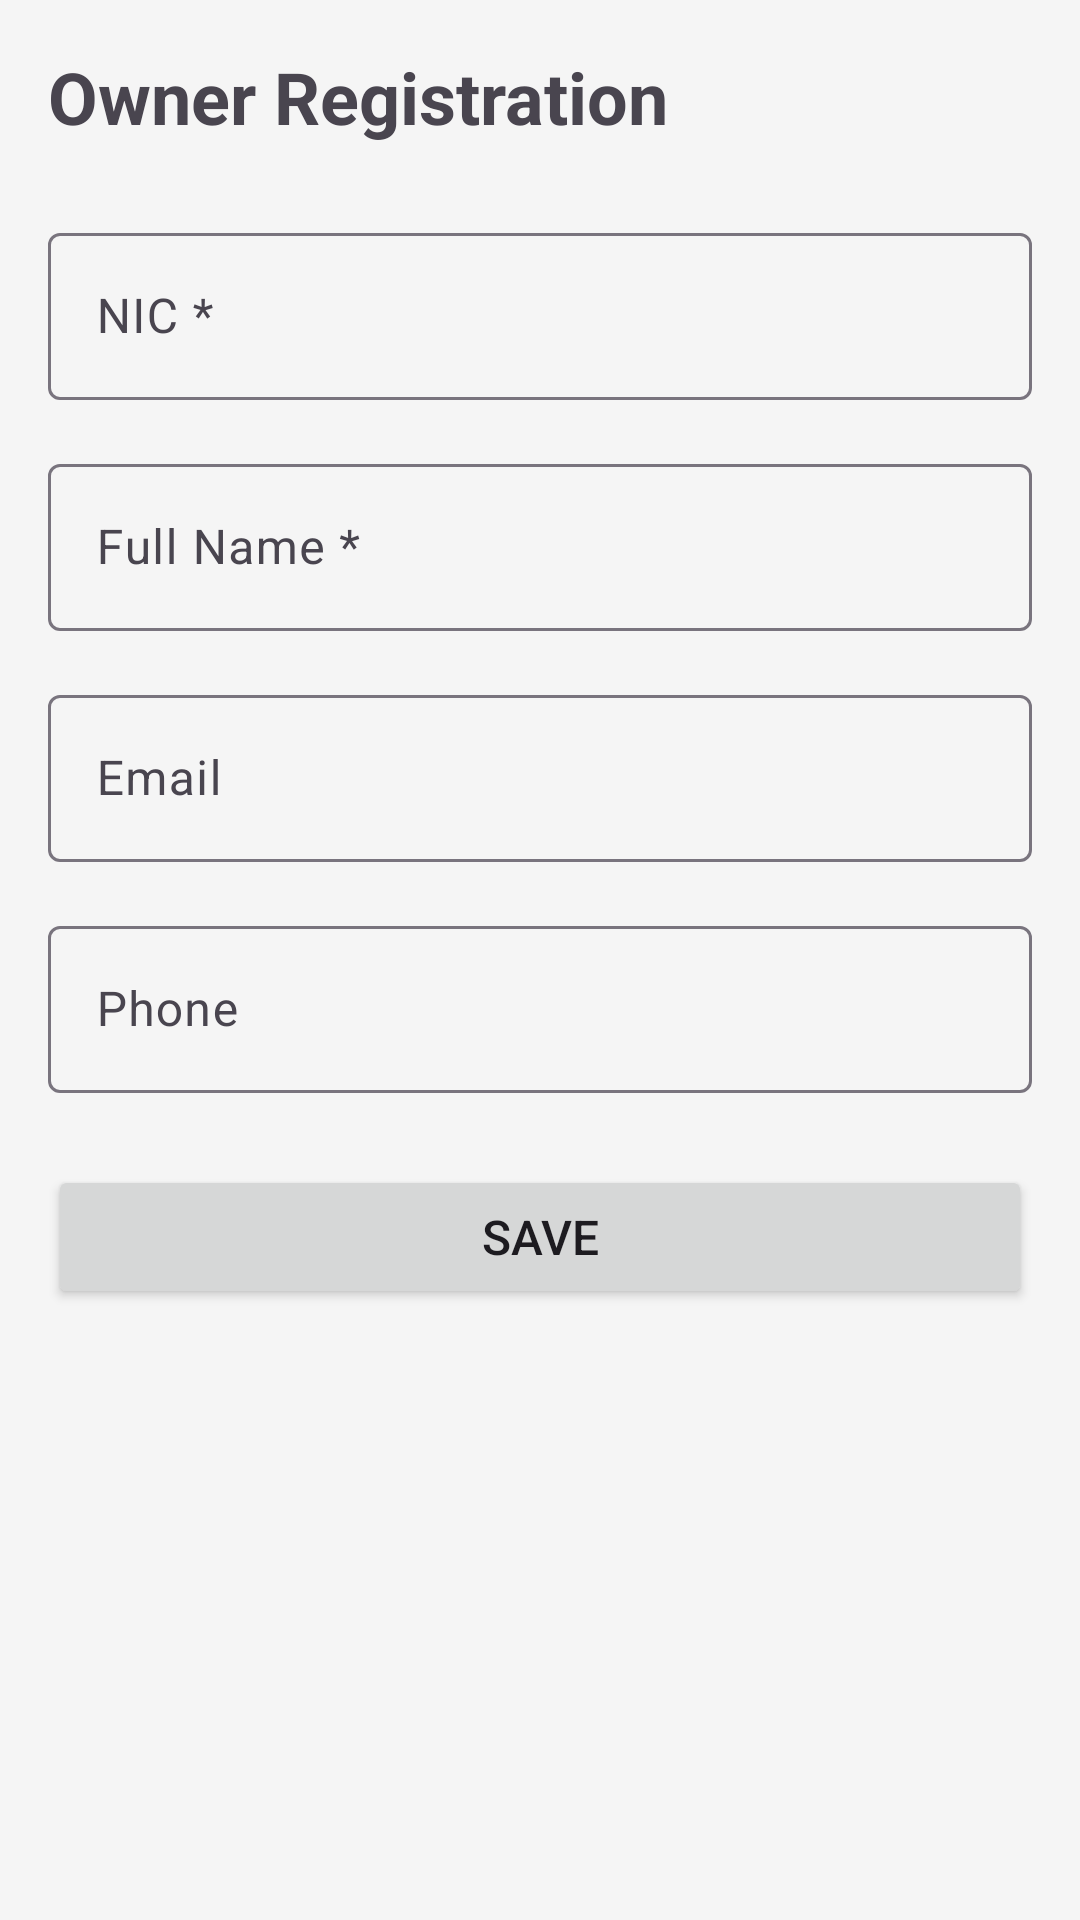

Layout XML and referenced resources for this Android screen:
<!-- AndroidManifest.xml: application theme Theme.EVChargingMobile -->
<!-- res/layout/activity_owner_register.xml -->
<?xml version="1.0" encoding="utf-8"?>
<ScrollView xmlns:android="http://schemas.android.com/apk/res/android"
    android:id="@+id/root"
    android:layout_width="match_parent"
    android:layout_height="match_parent"
    android:padding="16dp">

    <LinearLayout
        android:layout_width="match_parent"
        android:layout_height="wrap_content"
        android:orientation="vertical">

        <TextView
            android:layout_width="wrap_content"
            android:layout_height="wrap_content"
            android:text="Owner Registration"
            android:textSize="24sp"
            android:textStyle="bold"
            android:layout_marginBottom="24dp" />

        <com.google.android.material.textfield.TextInputLayout
            android:layout_width="match_parent"
            android:layout_height="wrap_content"
            android:layout_marginBottom="16dp"
            android:hint="NIC *">

            <com.google.android.material.textfield.TextInputEditText
                android:id="@+id/etNic"
                android:layout_width="match_parent"
                android:layout_height="wrap_content"
                android:inputType="text" />

        </com.google.android.material.textfield.TextInputLayout>

        <com.google.android.material.textfield.TextInputLayout
            android:layout_width="match_parent"
            android:layout_height="wrap_content"
            android:layout_marginBottom="16dp"
            android:hint="Full Name *">

            <com.google.android.material.textfield.TextInputEditText
                android:id="@+id/etFullName"
                android:layout_width="match_parent"
                android:layout_height="wrap_content"
                android:inputType="textPersonName" />

        </com.google.android.material.textfield.TextInputLayout>

        <com.google.android.material.textfield.TextInputLayout
            android:layout_width="match_parent"
            android:layout_height="wrap_content"
            android:layout_marginBottom="16dp"
            android:hint="Email">

            <com.google.android.material.textfield.TextInputEditText
                android:id="@+id/etEmail"
                android:layout_width="match_parent"
                android:layout_height="wrap_content"
                android:inputType="textEmailAddress" />

        </com.google.android.material.textfield.TextInputLayout>

        <com.google.android.material.textfield.TextInputLayout
            android:layout_width="match_parent"
            android:layout_height="wrap_content"
            android:layout_marginBottom="24dp"
            android:hint="Phone">

            <com.google.android.material.textfield.TextInputEditText
                android:id="@+id/etPhone"
                android:layout_width="match_parent"
                android:layout_height="wrap_content"
                android:inputType="phone" />

        </com.google.android.material.textfield.TextInputLayout>

        <Button
            android:id="@+id/btnSave"
            android:layout_width="match_parent"
            android:layout_height="wrap_content"
            android:text="Save"
            android:textSize="16sp" />

    </LinearLayout>

</ScrollView>
<!-- resources referenced by this layout -->
<resources>
  <style name="Theme.EVChargingMobile" parent="Base.Theme.EVChargingMobile" />
  <style name="Base.Theme.EVChargingMobile" parent="Theme.Material3.DayNight.NoActionBar">
          
          <item name="colorPrimary">@color/primary</item>
          <item name="colorPrimaryVariant">@color/primary_dark</item>
          <item name="colorOnPrimary">@color/white</item>
          <item name="colorSecondary">@color/secondary</item>
          <item name="colorSecondaryVariant">@color/secondary_dark</item>
          <item name="colorOnSecondary">@color/black</item>
          <item name="android:colorBackground">@color/background</item>
          <item name="colorSurface">@color/surface</item>
          <item name="colorOnSurface">@color/text_primary</item>
          <item name="colorOnBackground">@color/text_primary</item>
          <item name="colorError">@color/error</item>
          <item name="colorOnError">@color/white</item>
      </style>
  <color name="primary">#FF2196F3</color>
  <color name="primary_dark">#FF1976D2</color>
  <color name="white">#FFFFFFFF</color>
  <color name="secondary">#FF03DAC6</color>
  <color name="secondary_dark">#FF018786</color>
  <color name="black">#FF000000</color>
  <color name="background">#FFF5F5F5</color>
  <color name="surface">#FFFFFFFF</color>
  <color name="text_primary">#DE000000</color>
  <color name="error">#FFF44336</color>
</resources>
